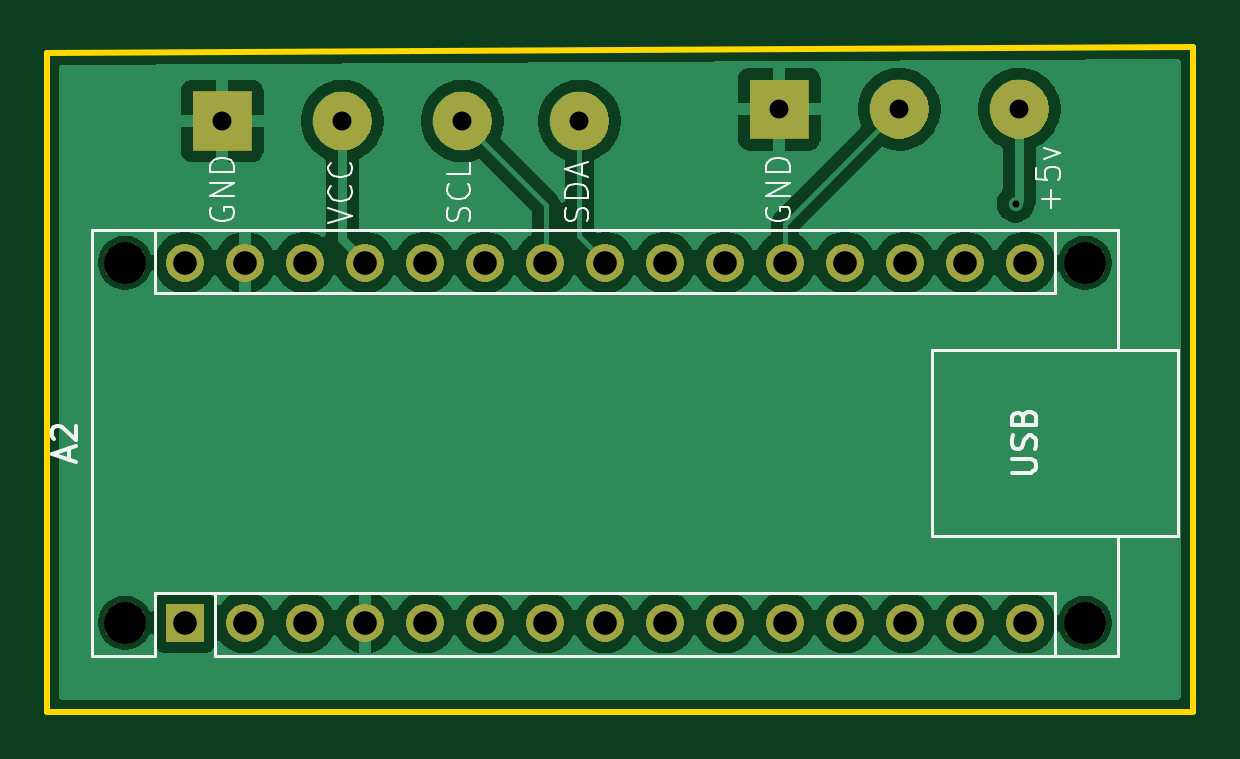
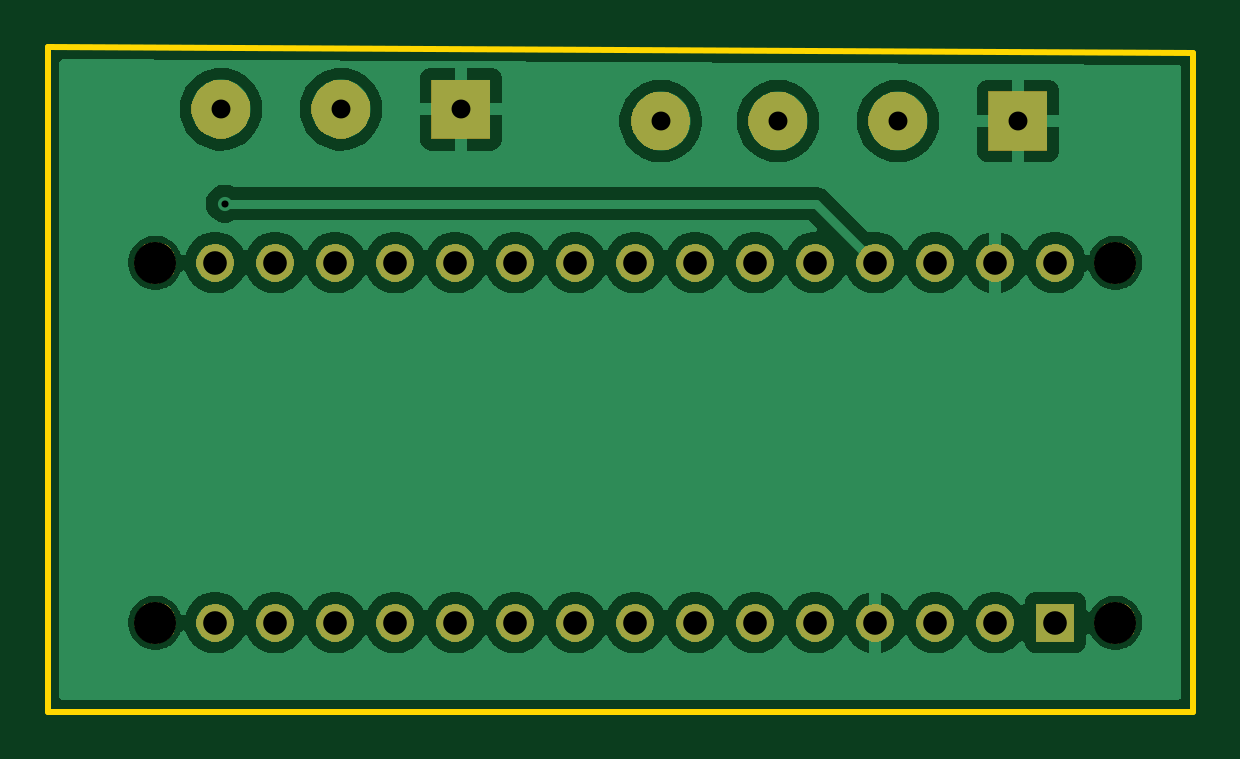
Circuit board: 11 layer files. Board 48.5 x 28.1 mm.
- bottom_mask: Untitled-B_Mask.gbs (32487 bytes)
- paste: Untitled-B_Paste.gbp (451 bytes)
- bottom_silk: Untitled-B_Silkscreen.gbo (452 bytes)
- bottom_copper: Untitled-Back.gbl (69198 bytes)
- outline: Untitled-Edge_Cuts.gm1 (721 bytes)
- top_mask: Untitled-F_Mask.gts (32487 bytes)
- paste: Untitled-F_Paste.gtp (451 bytes)
- top_silk: Untitled-F_Silkscreen.gto (13021 bytes)
- top_copper: Untitled-Front.gtl (70133 bytes)
- drill: Untitled-NPTH.drl (385 bytes)
- drill: Untitled-PTH.drl (939 bytes)

=== bottom_mask: Untitled-B_Mask.gbs (32487 bytes, source omitted) ===
=== paste: Untitled-B_Paste.gbp ===
%TF.GenerationSoftware,KiCad,Pcbnew,9.0.7*%
%TF.CreationDate,2026-04-10T19:36:54+01:00*%
%TF.ProjectId,Untitled,556e7469-746c-4656-942e-6b696361645f,rev?*%
%TF.SameCoordinates,Original*%
%TF.FileFunction,Paste,Bot*%
%TF.FilePolarity,Positive*%
%FSLAX46Y46*%
G04 Gerber Fmt 4.6, Leading zero omitted, Abs format (unit mm)*
G04 Created by KiCad (PCBNEW 9.0.7) date 2026-04-10 19:36:54*
%MOMM*%
%LPD*%
G01*
G04 APERTURE LIST*
G04 APERTURE END LIST*
M02*

=== bottom_silk: Untitled-B_Silkscreen.gbo ===
%TF.GenerationSoftware,KiCad,Pcbnew,9.0.7*%
%TF.CreationDate,2026-04-10T19:36:54+01:00*%
%TF.ProjectId,Untitled,556e7469-746c-4656-942e-6b696361645f,rev?*%
%TF.SameCoordinates,Original*%
%TF.FileFunction,Legend,Bot*%
%TF.FilePolarity,Positive*%
%FSLAX46Y46*%
G04 Gerber Fmt 4.6, Leading zero omitted, Abs format (unit mm)*
G04 Created by KiCad (PCBNEW 9.0.7) date 2026-04-10 19:36:54*
%MOMM*%
%LPD*%
G01*
G04 APERTURE LIST*
G04 APERTURE END LIST*
M02*

=== bottom_copper: Untitled-Back.gbl (69198 bytes, source omitted) ===
=== outline: Untitled-Edge_Cuts.gm1 ===
%TF.GenerationSoftware,KiCad,Pcbnew,9.0.7*%
%TF.CreationDate,2026-04-10T19:36:54+01:00*%
%TF.ProjectId,Untitled,556e7469-746c-4656-942e-6b696361645f,rev?*%
%TF.SameCoordinates,Original*%
%TF.FileFunction,Profile,NP*%
%FSLAX46Y46*%
G04 Gerber Fmt 4.6, Leading zero omitted, Abs format (unit mm)*
G04 Created by KiCad (PCBNEW 9.0.7) date 2026-04-10 19:36:54*
%MOMM*%
%LPD*%
G01*
G04 APERTURE LIST*
%TA.AperFunction,Profile*%
%ADD10C,0.254000*%
%TD*%
G04 APERTURE END LIST*
D10*
X76500000Y-60500000D02*
X28000000Y-60500000D01*
X76500000Y-32375000D02*
X76500000Y-60500000D01*
X28000000Y-32625000D02*
X76500000Y-32375000D01*
X28000000Y-34000000D02*
X28000000Y-32625000D01*
X28000000Y-60500000D02*
X28000000Y-34000000D01*
M02*

=== top_mask: Untitled-F_Mask.gts (32487 bytes, source omitted) ===
=== paste: Untitled-F_Paste.gtp ===
%TF.GenerationSoftware,KiCad,Pcbnew,9.0.7*%
%TF.CreationDate,2026-04-10T19:36:54+01:00*%
%TF.ProjectId,Untitled,556e7469-746c-4656-942e-6b696361645f,rev?*%
%TF.SameCoordinates,Original*%
%TF.FileFunction,Paste,Top*%
%TF.FilePolarity,Positive*%
%FSLAX46Y46*%
G04 Gerber Fmt 4.6, Leading zero omitted, Abs format (unit mm)*
G04 Created by KiCad (PCBNEW 9.0.7) date 2026-04-10 19:36:54*
%MOMM*%
%LPD*%
G01*
G04 APERTURE LIST*
G04 APERTURE END LIST*
M02*

=== top_silk: Untitled-F_Silkscreen.gto (13021 bytes, source omitted) ===
=== top_copper: Untitled-Front.gtl (70133 bytes, source omitted) ===
=== drill: Untitled-NPTH.drl ===
M48
; DRILL file {KiCad 9.0.7} date 2026-04-10T19:37:20+0100
; FORMAT={-:-/ absolute / metric / decimal}
; #@! TF.CreationDate,2026-04-10T19:37:20+01:00
; #@! TF.GenerationSoftware,Kicad,Pcbnew,9.0.7
; #@! TF.FileFunction,NonPlated,1,2,NPTH
FMAT,2
METRIC
; #@! TA.AperFunction,NonPlated,NPTH,ComponentDrill
T1C1.780
%
G90
G05
T1
X31.3Y-41.5
X31.3Y-56.74
X71.94Y-41.5
X71.94Y-56.74
M30

=== drill: Untitled-PTH.drl ===
M48
; DRILL file {KiCad 9.0.7} date 2026-04-10T19:37:20+0100
; FORMAT={-:-/ absolute / metric / decimal}
; #@! TF.CreationDate,2026-04-10T19:37:20+01:00
; #@! TF.GenerationSoftware,Kicad,Pcbnew,9.0.7
; #@! TF.FileFunction,Plated,1,2,PTH
FMAT,2
METRIC
; #@! TA.AperFunction,Plated,PTH,ViaDrill
T1C0.300
; #@! TA.AperFunction,Plated,PTH,ComponentDrill
T2C0.800
; #@! TA.AperFunction,Plated,PTH,ComponentDrill
T3C1.000
%
G90
G05
T1
X69.0Y-39.0
T2
X35.42Y-35.5
X40.5Y-35.5
X45.58Y-35.5
X50.54Y-35.5
X59.0Y-35.0
X64.08Y-35.0
X69.16Y-35.0
T3
X33.84Y-41.5
X33.84Y-56.74
X36.38Y-41.5
X36.38Y-56.74
X38.92Y-41.5
X38.92Y-56.74
X41.46Y-41.5
X41.46Y-56.74
X44.0Y-41.5
X44.0Y-56.74
X46.54Y-41.5
X46.54Y-56.74
X49.08Y-41.5
X49.08Y-56.74
X51.62Y-41.5
X51.62Y-56.74
X54.16Y-41.5
X54.16Y-56.74
X56.7Y-41.5
X56.7Y-56.74
X59.24Y-41.5
X59.24Y-56.74
X61.78Y-41.5
X61.78Y-56.74
X64.32Y-41.5
X64.32Y-56.74
X66.86Y-41.5
X66.86Y-56.74
X69.4Y-41.5
X69.4Y-56.74
M30
